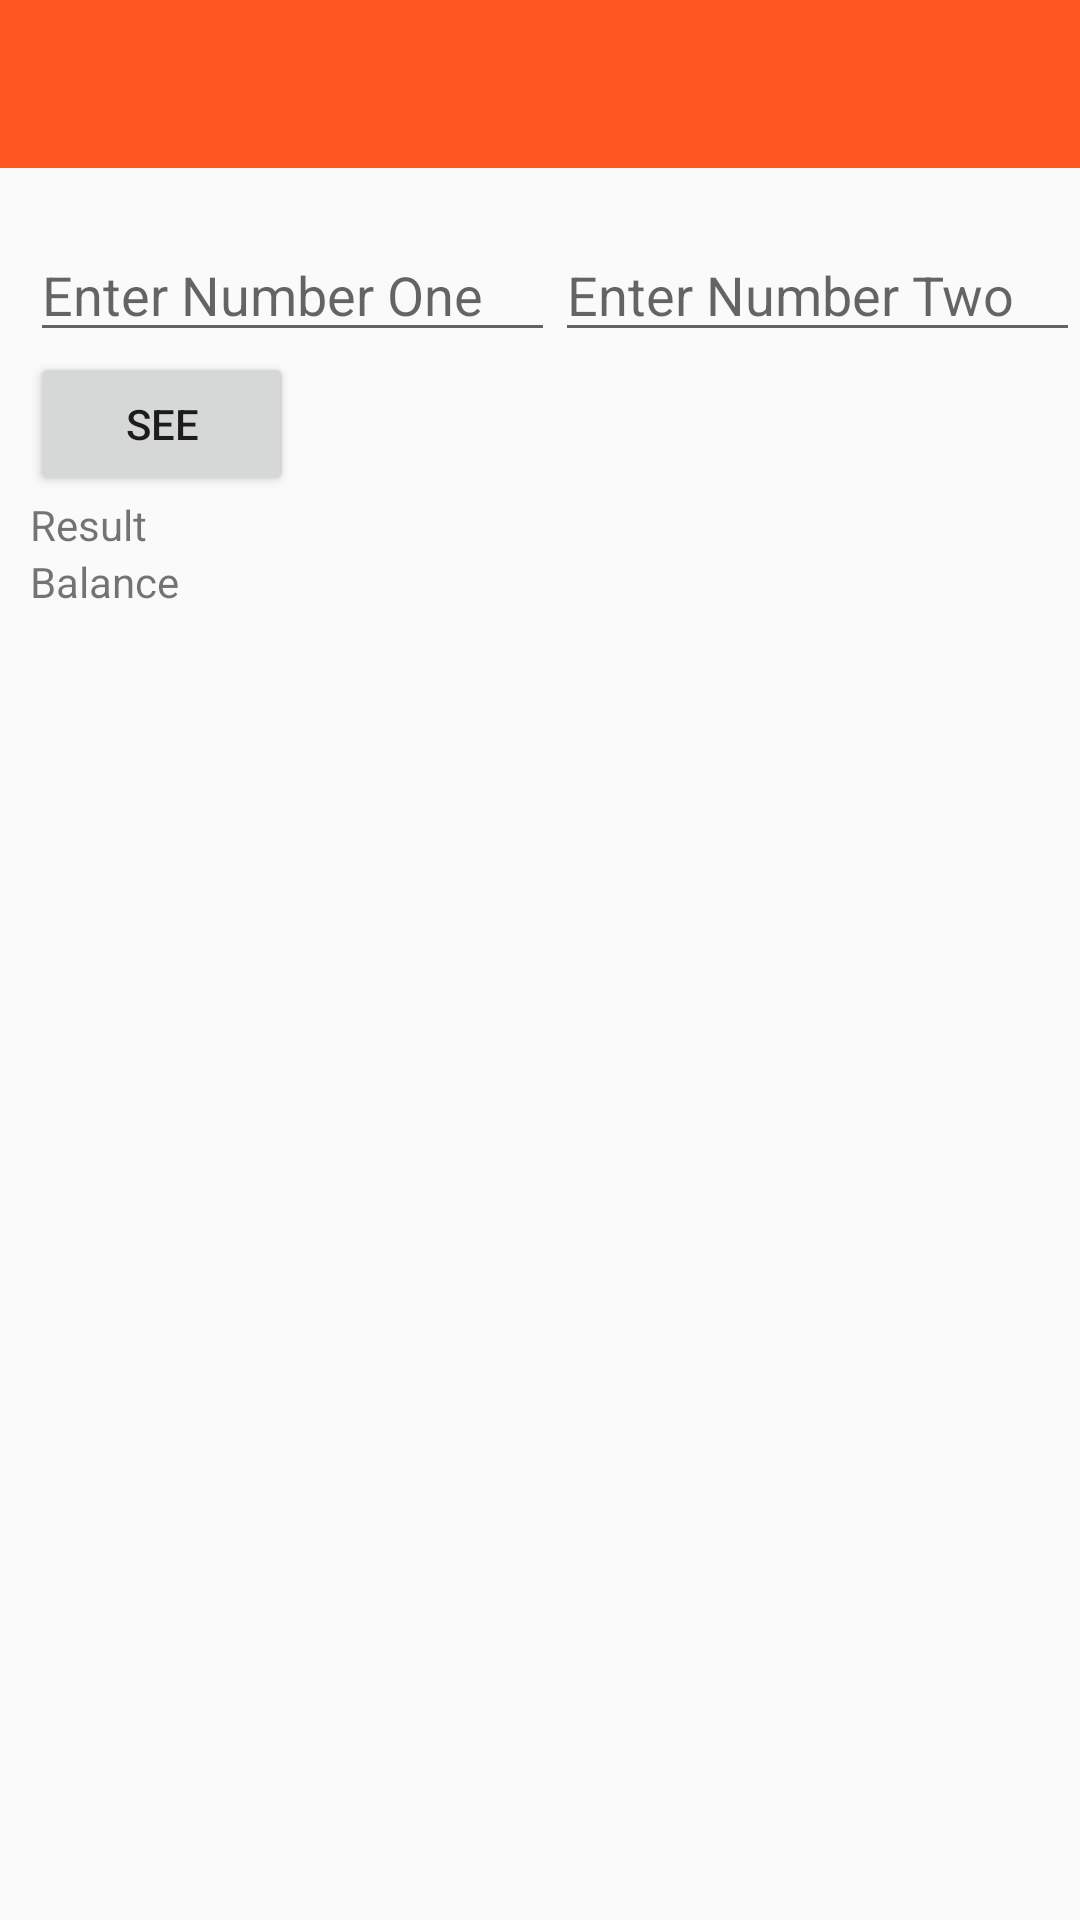

Layout XML and referenced resources for this Android screen:
<!-- AndroidManifest.xml: application theme MyMaterialTheme -->
<!-- res/layout/activity_lottery.xml -->
<?xml version="1.0" encoding="utf-8"?>
<LinearLayout xmlns:android="http://schemas.android.com/apk/res/android"
    xmlns:tools="http://schemas.android.com/tools"
    android:id="@+id/activity_lottery"
    android:layout_width="match_parent"
    android:layout_height="match_parent"

    android:orientation="vertical"
    tools:context="com.ptlearnpoint.mathtest.LotteryActivity">
    <include layout="@layout/toolbar">

    </include>

    <LinearLayout
        android:layout_marginTop="20dp"
        android:layout_width="match_parent"
        android:layout_marginLeft="10dp"
        android:layout_height="wrap_content"
        android:orientation="horizontal">
        <EditText
            android:layout_width="0dp"
            android:id="@+id/et_number_one"
            android:layout_weight="1"
            android:hint="Enter Number One"
            android:layout_height="wrap_content" />
        <EditText
            android:layout_width="0dp"
            android:id="@+id/et_number_two"
            android:layout_weight="1"
            android:hint="Enter Number Two"
            android:layout_height="wrap_content" />

    </LinearLayout>

    <Button
        android:layout_width="wrap_content"
        android:layout_marginLeft="10dp"
        android:layout_height="wrap_content"
        android:id="@+id/btnSee"
        android:text="See"/>

    <TextView
        android:id="@+id/txt_lottery_result"
        android:layout_width="wrap_content"
        android:layout_marginLeft="10dp"
        android:layout_height="wrap_content"
        android:text="Result"/>
    <TextView
        android:layout_width="wrap_content"
        android:layout_marginLeft="10dp"
        android:layout_height="wrap_content"
        android:id="@+id/txt_balance"
        android:text="Balance"/>






</LinearLayout>
<!-- res/layout/toolbar.xml (included above) -->
<?xml version="1.0" encoding="utf-8"?>
<android.support.v7.widget.Toolbar xmlns:android="http://schemas.android.com/apk/res/android"
    xmlns:local="http://schemas.android.com/apk/res-auto"
    xmlns:app="http://schemas.android.com/apk/res-auto"
    android:id="@+id/toolbar"
    android:layout_width="match_parent"
    android:layout_height="wrap_content"
    android:minHeight="?attr/actionBarSize"
    android:background="@color/colorAccent"
    app:layout_scrollFlags="scroll|enterAlways"
    local:theme="@style/ThemeOverlay.AppCompat.Dark.ActionBar"
    local:popupTheme="@style/ThemeOverlay.AppCompat.Light" />
<!-- resources referenced by this layout -->
<resources>
  <color name="colorAccent">#ff5722</color>
  <style name="MyMaterialTheme" parent="MyMaterialTheme.Base">
  
      </style>
  <style name="MyMaterialTheme.Base" parent="Theme.AppCompat.Light.NoActionBar">
          <item name="windowNoTitle">true</item>
          <item name="windowActionBar">false</item>
          <item name="colorPrimary">@color/colorPrimary</item>
          <item name="colorPrimaryDark">@color/colorPrimaryDark</item>
          <item name="colorAccent">@color/colorAccent</item>
  
  
      </style>
  <color name="colorPrimary">#ff5722</color>
  <color name="colorPrimaryDark">#ff6e40</color>
</resources>
